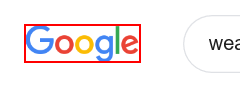
Task: practice for If statement
Workflow: Practice2-Output_Actions_Methods

Step 1: Find Element - Find google logo on results page on the image

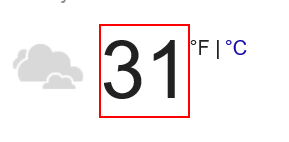
Step 2 [else]: get-text from the element 'wob_tm'
